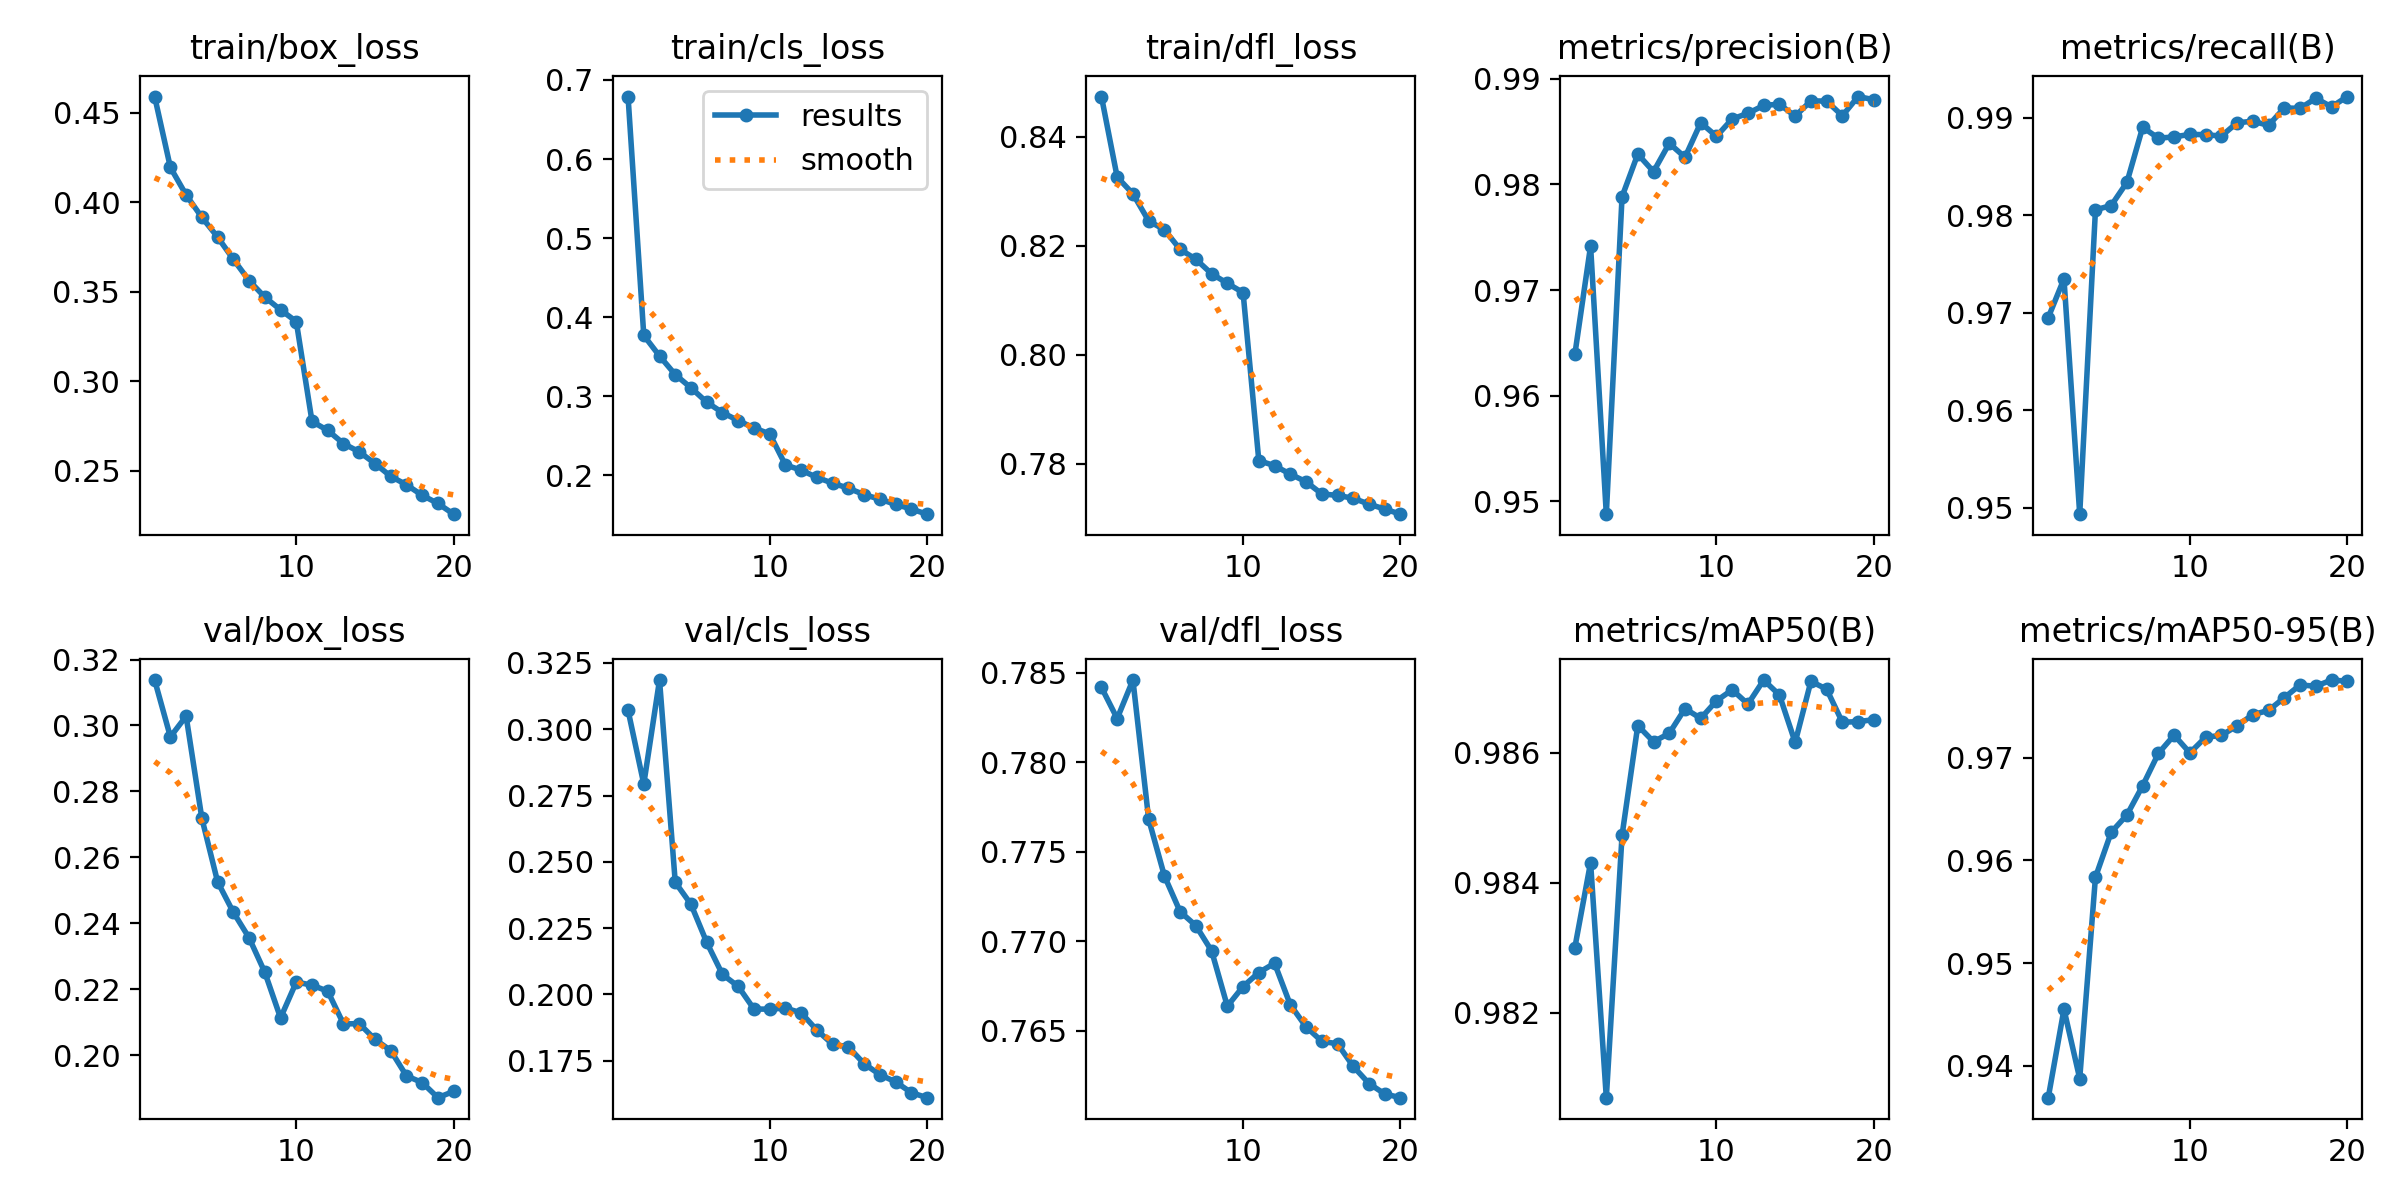

The file beside this chart, header and first rows:
epoch, train/box_loss, train/cls_loss, train/dfl_loss, metrics/precision(B), metrics/recall(B), metrics/mAP50(B), metrics/mAP50-95(B), val/box_loss, val/cls_loss, val/dfl_loss, lr/pg0, lr/pg1, lr/pg2
1, 0.4592, 0.6791, 0.8473, 0.9639, 0.9695, 0.983, 0.9369, 0.3138, 0.3072, 0.7842, 0.000333, 0.000333, 0.000333
2, 0.4195, 0.3768, 0.8326, 0.9742, 0.9735, 0.9843, 0.9455, 0.2965, 0.2793, 0.7824, 0.0006333, 0.0006333, 0.0006333
3, 0.4042, 0.3508, 0.8295, 0.9488, 0.9494, 0.9807, 0.9387, 0.3028, 0.3186, 0.7846, 0.0009007, 0.0009007, 0.0009007
4, 0.3916, 0.3272, 0.8245, 0.9788, 0.9806, 0.9847, 0.9584, 0.2718, 0.2423, 0.7768, 0.0008515, 0.0008515, 0.0008515
5, 0.3806, 0.3105, 0.8229, 0.9829, 0.981, 0.9864, 0.9627, 0.2526, 0.234, 0.7737, 0.0008515, 0.0008515, 0.0008515
6, 0.3682, 0.2923, 0.8193, 0.9812, 0.9834, 0.9862, 0.9644, 0.2433, 0.2196, 0.7717, 0.000802, 0.000802, 0.000802
7, 0.3563, 0.2792, 0.8175, 0.9839, 0.989, 0.9863, 0.9673, 0.2356, 0.2075, 0.7709, 0.0007525, 0.0007525, 0.0007525
8, 0.347, 0.2691, 0.8148, 0.9826, 0.9879, 0.9867, 0.9704, 0.2251, 0.203, 0.7695, 0.000703, 0.000703, 0.000703
9, 0.3399, 0.2597, 0.8131, 0.9858, 0.9881, 0.9865, 0.9722, 0.2113, 0.1945, 0.7664, 0.0006535, 0.0006535, 0.0006535
10, 0.3333, 0.2523, 0.8114, 0.9846, 0.9883, 0.9868, 0.9705, 0.2221, 0.1945, 0.7675, 0.000604, 0.000604, 0.000604
11, 0.2775, 0.2129, 0.7806, 0.9862, 0.9883, 0.987, 0.972, 0.2212, 0.1948, 0.7683, 0.0005545, 0.0005545, 0.0005545
12, 0.2725, 0.2064, 0.7796, 0.9867, 0.9881, 0.9868, 0.9722, 0.2194, 0.1931, 0.7688, 0.000505, 0.000505, 0.000505
13, 0.2651, 0.1971, 0.7781, 0.9875, 0.9895, 0.9871, 0.9731, 0.2094, 0.1865, 0.7665, 0.0004555, 0.0004555, 0.0004555
14, 0.2605, 0.1899, 0.7767, 0.9876, 0.9897, 0.9869, 0.9742, 0.2096, 0.1812, 0.7652, 0.000406, 0.000406, 0.000406
15, 0.254, 0.1835, 0.7745, 0.9865, 0.9892, 0.9862, 0.9746, 0.2048, 0.1802, 0.7644, 0.0003565, 0.0003565, 0.0003565
16, 0.2468, 0.1754, 0.7742, 0.9879, 0.991, 0.9871, 0.9759, 0.2014, 0.1739, 0.7643, 0.000307, 0.000307, 0.000307
17, 0.2421, 0.1696, 0.7737, 0.9879, 0.991, 0.987, 0.9771, 0.1937, 0.1698, 0.763, 0.0002575, 0.0002575, 0.0002575
18, 0.2362, 0.1631, 0.7726, 0.9865, 0.992, 0.9865, 0.977, 0.1917, 0.167, 0.7621, 0.000208, 0.000208, 0.000208
19, 0.2316, 0.1571, 0.7717, 0.9883, 0.9911, 0.9865, 0.9776, 0.1871, 0.163, 0.7615, 0.0001585, 0.0001585, 0.0001585
20, 0.2257, 0.1506, 0.7707, 0.988, 0.9922, 0.9865, 0.9775, 0.189, 0.1611, 0.7613, 0.000109, 0.000109, 0.000109
